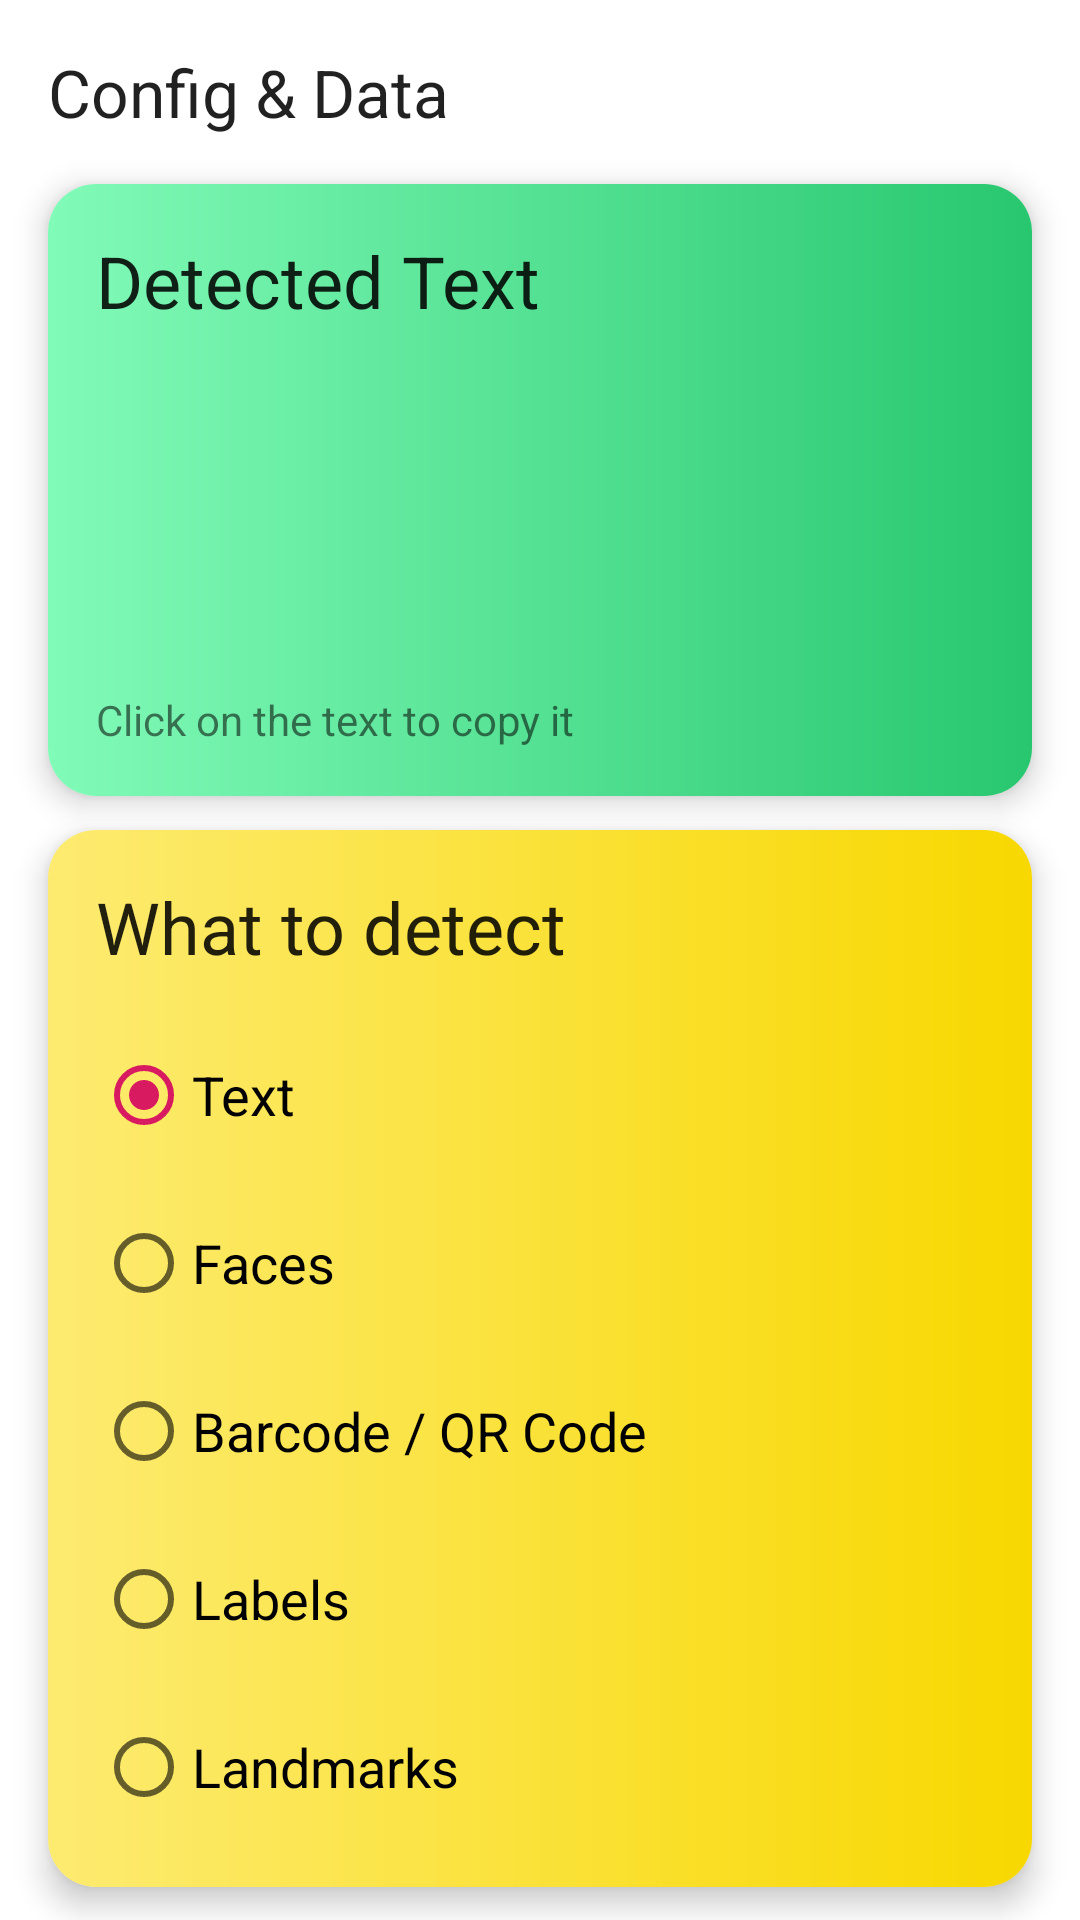

Write the Android layout XML for this screen, with the resource values it uses.
<!-- AndroidManifest.xml: application theme AppTheme -->
<!-- res/layout/bottom_sheet.xml -->
<?xml version="1.0" encoding="utf-8"?>
<android.support.constraint.ConstraintLayout
  xmlns:android="http://schemas.android.com/apk/res/android"
  xmlns:app="http://schemas.android.com/apk/res-auto"
  xmlns:tools="http://schemas.android.com/tools"
  android:layout_width="match_parent"
  android:layout_height="wrap_content"
  android:background="@android:color/white"
  android:elevation="8dp"
  app:behavior_hideable="false"
  app:behavior_peekHeight="62dp"
  app:layout_behavior="android.support.design.widget.BottomSheetBehavior">

  <TextView
    android:id="@+id/textView"
    android:layout_width="0dp"
    android:layout_height="wrap_content"
    android:layout_marginTop="16dp"
    android:layout_marginStart="16dp"
    android:layout_marginEnd="16dp"
    android:layout_marginLeft="16dp"
    android:layout_marginRight="16dp"
    android:text="Config &amp; Data"
    android:textAppearance="@style/TextAppearance.AppCompat.Large"
    app:layout_constraintEnd_toEndOf="parent"
    app:layout_constraintStart_toStartOf="parent"
    app:layout_constraintTop_toTopOf="parent"/>
  <android.support.v7.widget.CardView
    android:id="@+id/card_text"
    android:layout_width="0dp"
    android:layout_height="wrap_content"
    android:layout_marginTop="16dp"
    android:layout_marginStart="16dp"
    android:layout_marginEnd="16dp"
    android:layout_marginLeft="16dp"
    android:layout_marginRight="16dp"
    app:cardCornerRadius="16dp"
    app:cardElevation="6dp"
    app:layout_constraintEnd_toEndOf="parent"
    app:layout_constraintStart_toStartOf="parent"
    app:layout_constraintTop_toBottomOf="@+id/textView">

    <android.support.constraint.ConstraintLayout
      android:layout_width="match_parent"
      android:layout_height="204dp"
      android:background="@drawable/gradient_text">

      <TextView
        android:id="@+id/textView3"
        android:layout_width="0dp"
        android:layout_height="wrap_content"
        android:layout_marginBottom="16dp"
        android:layout_marginStart="16dp"
        android:layout_marginEnd="16dp"
        android:layout_marginLeft="16dp"
        android:layout_marginRight="16dp"
        android:text="Click on the text to copy it"
        app:layout_constraintBottom_toBottomOf="parent"
        app:layout_constraintEnd_toEndOf="parent"
        app:layout_constraintStart_toStartOf="parent"/>
      <TextView
        android:id="@+id/data_label"
        android:layout_width="0dp"
        android:layout_height="wrap_content"
        android:layout_marginTop="16dp"
        android:layout_marginStart="16dp"
        android:layout_marginEnd="16dp"
        android:text="Detected Text"
        android:textAppearance="@style/TextAppearance.AppCompat.Headline"
        app:layout_constraintEnd_toEndOf="parent"
        app:layout_constraintStart_toStartOf="parent"
        app:layout_constraintTop_toTopOf="parent"/>

      <android.support.v4.widget.NestedScrollView
        android:layout_width="0dp"
        android:layout_height="0dp"
        android:layout_margin="16dp"
        app:layout_constraintBottom_toTopOf="@+id/textView3"
        app:layout_constraintEnd_toEndOf="parent"
        app:layout_constraintStart_toStartOf="parent"
        app:layout_constraintTop_toBottomOf="@id/data_label">

        <TextView
          android:id="@+id/data_text"
          android:layout_width="match_parent"
          android:layout_height="wrap_content"
          android:textAppearance="@style/Base.TextAppearance.AppCompat.Medium"
          android:textColor="@android:color/black"
          tools:text='"Lorem ipsum dolor sit amet, consectetur adipiscing elit, sed do eiusmod tempor incididunt ut labore et dolore magna aliqua. Ut enim ad minim veniam, quis nostrud exercitation ullamco laboris nisi ut aliquip ex ea commodo consequat. Duis aute irure dolor in reprehenderit in voluptate velit esse cillum dolore eu fugiat nulla pariatur. Excepteur sint occaecat cupidatat non proident, sunt in culpa qui officia deserunt mollit anim id est laborum."'/>
      </android.support.v4.widget.NestedScrollView>
    </android.support.constraint.ConstraintLayout>
  </android.support.v7.widget.CardView>
  <android.support.v7.widget.CardView
    android:id="@+id/card_config"
    android:layout_width="0dp"
    android:layout_height="wrap_content"
    android:layout_marginTop="16dp"
    android:layout_marginBottom="16dp"
    android:layout_marginStart="16dp"
    android:layout_marginEnd="16dp"
    android:layout_marginLeft="16dp"
    android:layout_marginRight="16dp"
    app:cardCornerRadius="16dp"
    app:cardElevation="6dp"
    app:layout_constraintBottom_toBottomOf="parent"
    app:layout_constraintEnd_toEndOf="parent"
    app:layout_constraintStart_toStartOf="parent"
    app:layout_constraintTop_toBottomOf="@id/card_text">
    <include layout="@layout/card_config"/>
  </android.support.v7.widget.CardView>
</android.support.constraint.ConstraintLayout>
<!-- res/layout/card_config.xml (included above) -->
<?xml version="1.0" encoding="utf-8"?>
<android.support.constraint.ConstraintLayout
  xmlns:android="http://schemas.android.com/apk/res/android"
  xmlns:app="http://schemas.android.com/apk/res-auto"
  android:layout_width="match_parent"
  android:layout_height="wrap_content"
  android:background="@drawable/gradient_config">

  <TextView
    android:id="@+id/textView2"
    android:layout_width="0dp"
    android:layout_height="wrap_content"
    android:layout_marginTop="16dp"
    android:layout_marginStart="16dp"
    android:layout_marginEnd="16dp"
    android:layout_marginLeft="16dp"
    android:layout_marginRight="16dp"
    android:text="What to detect"
    android:textAppearance="@style/TextAppearance.AppCompat.Headline"
    app:layout_constraintEnd_toEndOf="parent"
    app:layout_constraintStart_toStartOf="parent"
    app:layout_constraintTop_toTopOf="parent"/>
  <RadioGroup
    android:id="@+id/config_group"
    android:layout_width="0dp"
    android:layout_height="wrap_content"
    android:layout_marginTop="16dp"
    android:layout_marginBottom="16dp"
    android:layout_marginStart="16dp"
    android:layout_marginEnd="16dp"
    android:layout_marginLeft="16dp"
    android:layout_marginRight="16dp"
    android:checkedButton="@+id/button_text"
    app:layout_constraintBottom_toBottomOf="parent"
    app:layout_constraintEnd_toEndOf="parent"
    app:layout_constraintStart_toStartOf="parent"
    app:layout_constraintTop_toBottomOf="@id/textView2">
    <RadioButton
      android:id="@+id/button_text"
      android:layout_width="match_parent"
      android:layout_height="wrap_content"
      android:checked="true"
      android:text="Text"
      android:textAppearance="@style/TextAppearance.AppCompat.Medium"
      app:layout_constraintEnd_toEndOf="parent"
      app:layout_constraintStart_toStartOf="parent"
      app:layout_constraintTop_toBottomOf="@+id/textView2"/>
    <RadioButton
      android:id="@+id/button_face"
      android:layout_width="match_parent"
      android:layout_height="wrap_content"
      android:layout_marginTop="8dp"
      android:text="Faces"
      android:textAppearance="@style/TextAppearance.AppCompat.Medium"
      app:layout_constraintEnd_toEndOf="parent"
      app:layout_constraintStart_toStartOf="parent"
      app:layout_constraintTop_toBottomOf="@+id/button_text"/>
    <RadioButton
      android:id="@+id/button_barcode"
      android:layout_width="match_parent"
      android:layout_height="wrap_content"
      android:layout_marginTop="8dp"
      android:text="Barcode / QR Code"
      android:textAppearance="@style/TextAppearance.AppCompat.Medium"
      app:layout_constraintEnd_toEndOf="parent"
      app:layout_constraintStart_toStartOf="parent"
      app:layout_constraintTop_toBottomOf="@+id/button_face"/>
    <RadioButton
      android:id="@+id/button_label"
      android:layout_width="match_parent"
      android:layout_height="wrap_content"
      android:layout_marginTop="8dp"
      android:text="Labels"
      android:textAppearance="@style/TextAppearance.AppCompat.Medium"
      app:layout_constraintEnd_toEndOf="parent"
      app:layout_constraintStart_toStartOf="parent"
      app:layout_constraintTop_toBottomOf="@+id/button_barcode"/>
    <RadioButton
      android:id="@+id/button_landmark"
      android:layout_width="match_parent"
      android:layout_height="wrap_content"
      android:layout_marginTop="8dp"
      android:text="Landmarks"
      android:textAppearance="@style/TextAppearance.AppCompat.Medium"
      app:layout_constraintBottom_toBottomOf="parent"
      app:layout_constraintEnd_toEndOf="parent"
      app:layout_constraintStart_toStartOf="parent"
      app:layout_constraintTop_toBottomOf="@+id/button_label"/>
  </RadioGroup>
</android.support.constraint.ConstraintLayout>
<!-- resources referenced by this layout -->
<resources>
  <!-- drawable gradient_config (drawable) -->
  <?xml version="1.0" encoding="utf-8"?>
  <shape xmlns:android="http://schemas.android.com/apk/res/android"
    android:shape="rectangle">
      <gradient
        android:angle="180"
        android:endColor="#FDEB71"
        android:startColor="#F8D800"
        android:type="linear"/>
  </shape>
  <!-- drawable gradient_text (drawable) -->
  <?xml version="1.0" encoding="utf-8"?>
  <shape xmlns:android="http://schemas.android.com/apk/res/android"
    android:shape="rectangle">
      <gradient
        android:angle="180"
        android:endColor="#81FBB8"
        android:startColor="#28C76F"
        android:type="linear"/>
  </shape>
  <style name="AppTheme" parent="Theme.MaterialComponents.Light.NoActionBar">
      
      <item name="colorPrimary">@color/colorPrimary</item>
      <item name="colorPrimaryDark">@color/colorPrimaryDark</item>
      <item name="colorAccent">@color/colorAccent</item>
    </style>
  <color name="colorPrimary">#008577</color>
  <color name="colorPrimaryDark">#00574B</color>
  <color name="colorAccent">#D81B60</color>
</resources>
